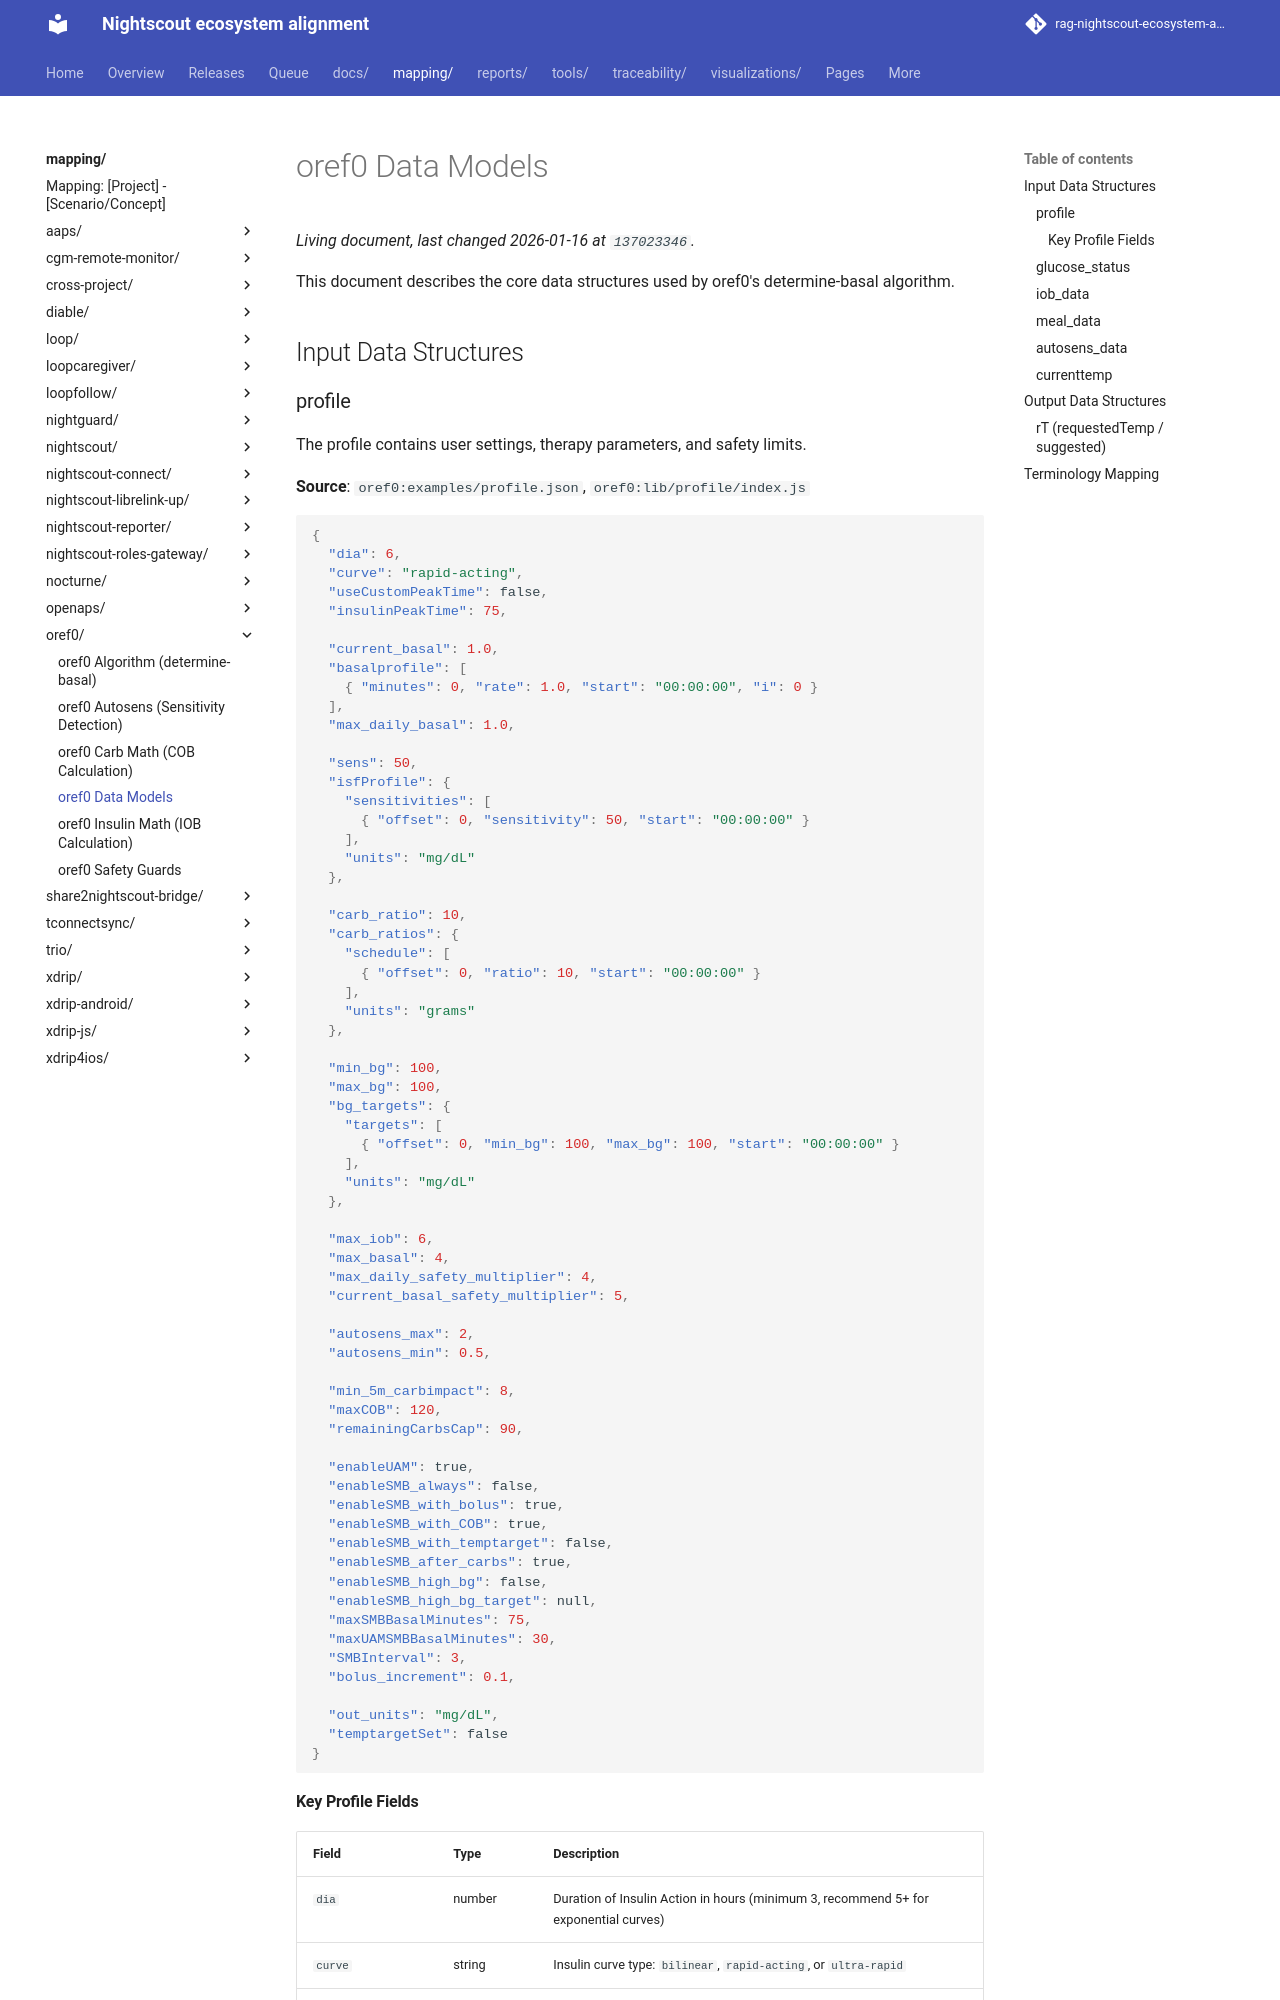

repository: bewest/rag-nightscout-ecosystem-alignment · page: mapping/oref0/data-models.html · generator: mkdocs

# oref0 Data Models

This document describes the core data structures used by oref0's determine-basal algorithm.

## Input Data Structures

### profile

The profile contains user settings, therapy parameters, and safety limits.

**Source**: `oref0:examples/profile.json`, `oref0:lib/profile/index.js`

```json
{
  "dia": 6,
  "curve": "rapid-acting",
  "useCustomPeakTime": false,
  "insulinPeakTime": 75,
  
  "current_basal": 1.0,
  "basalprofile": [
    { "minutes": 0, "rate": 1.0, "start": "00:00:00", "i": 0 }
  ],
  "max_daily_basal": 1.0,
  
  "sens": 50,
  "isfProfile": {
    "sensitivities": [
      { "offset": 0, "sensitivity": 50, "start": "00:00:00" }
    ],
    "units": "mg/dL"
  },
  
  "carb_ratio": 10,
  "carb_ratios": {
    "schedule": [
      { "offset": 0, "ratio": 10, "start": "00:00:00" }
    ],
    "units": "grams"
  },
  
  "min_bg": 100,
  "max_bg": 100,
  "bg_targets": {
    "targets": [
      { "offset": 0, "min_bg": 100, "max_bg": 100, "start": "00:00:00" }
    ],
    "units": "mg/dL"
  },
  
  "max_iob": 6,
  "max_basal": 4,
  "max_daily_safety_multiplier": 4,
  "current_basal_safety_multiplier": 5,
  
  "autosens_max": 2,
  "autosens_min": 0.5,
  
  "min_5m_carbimpact": 8,
  "maxCOB": 120,
  "remainingCarbsCap": 90,
  
  "enableUAM": true,
  "enableSMB_always": false,
  "enableSMB_with_bolus": true,
  "enableSMB_with_COB": true,
  "enableSMB_with_temptarget": false,
  "enableSMB_after_carbs": true,
  "enableSMB_high_bg": false,
  "enableSMB_high_bg_target": null,
  "maxSMBBasalMinutes": 75,
  "maxUAMSMBBasalMinutes": 30,
  "SMBInterval": 3,
  "bolus_increment": 0.1,
  
  "out_units": "mg/dL",
  "temptargetSet": false
}
```
